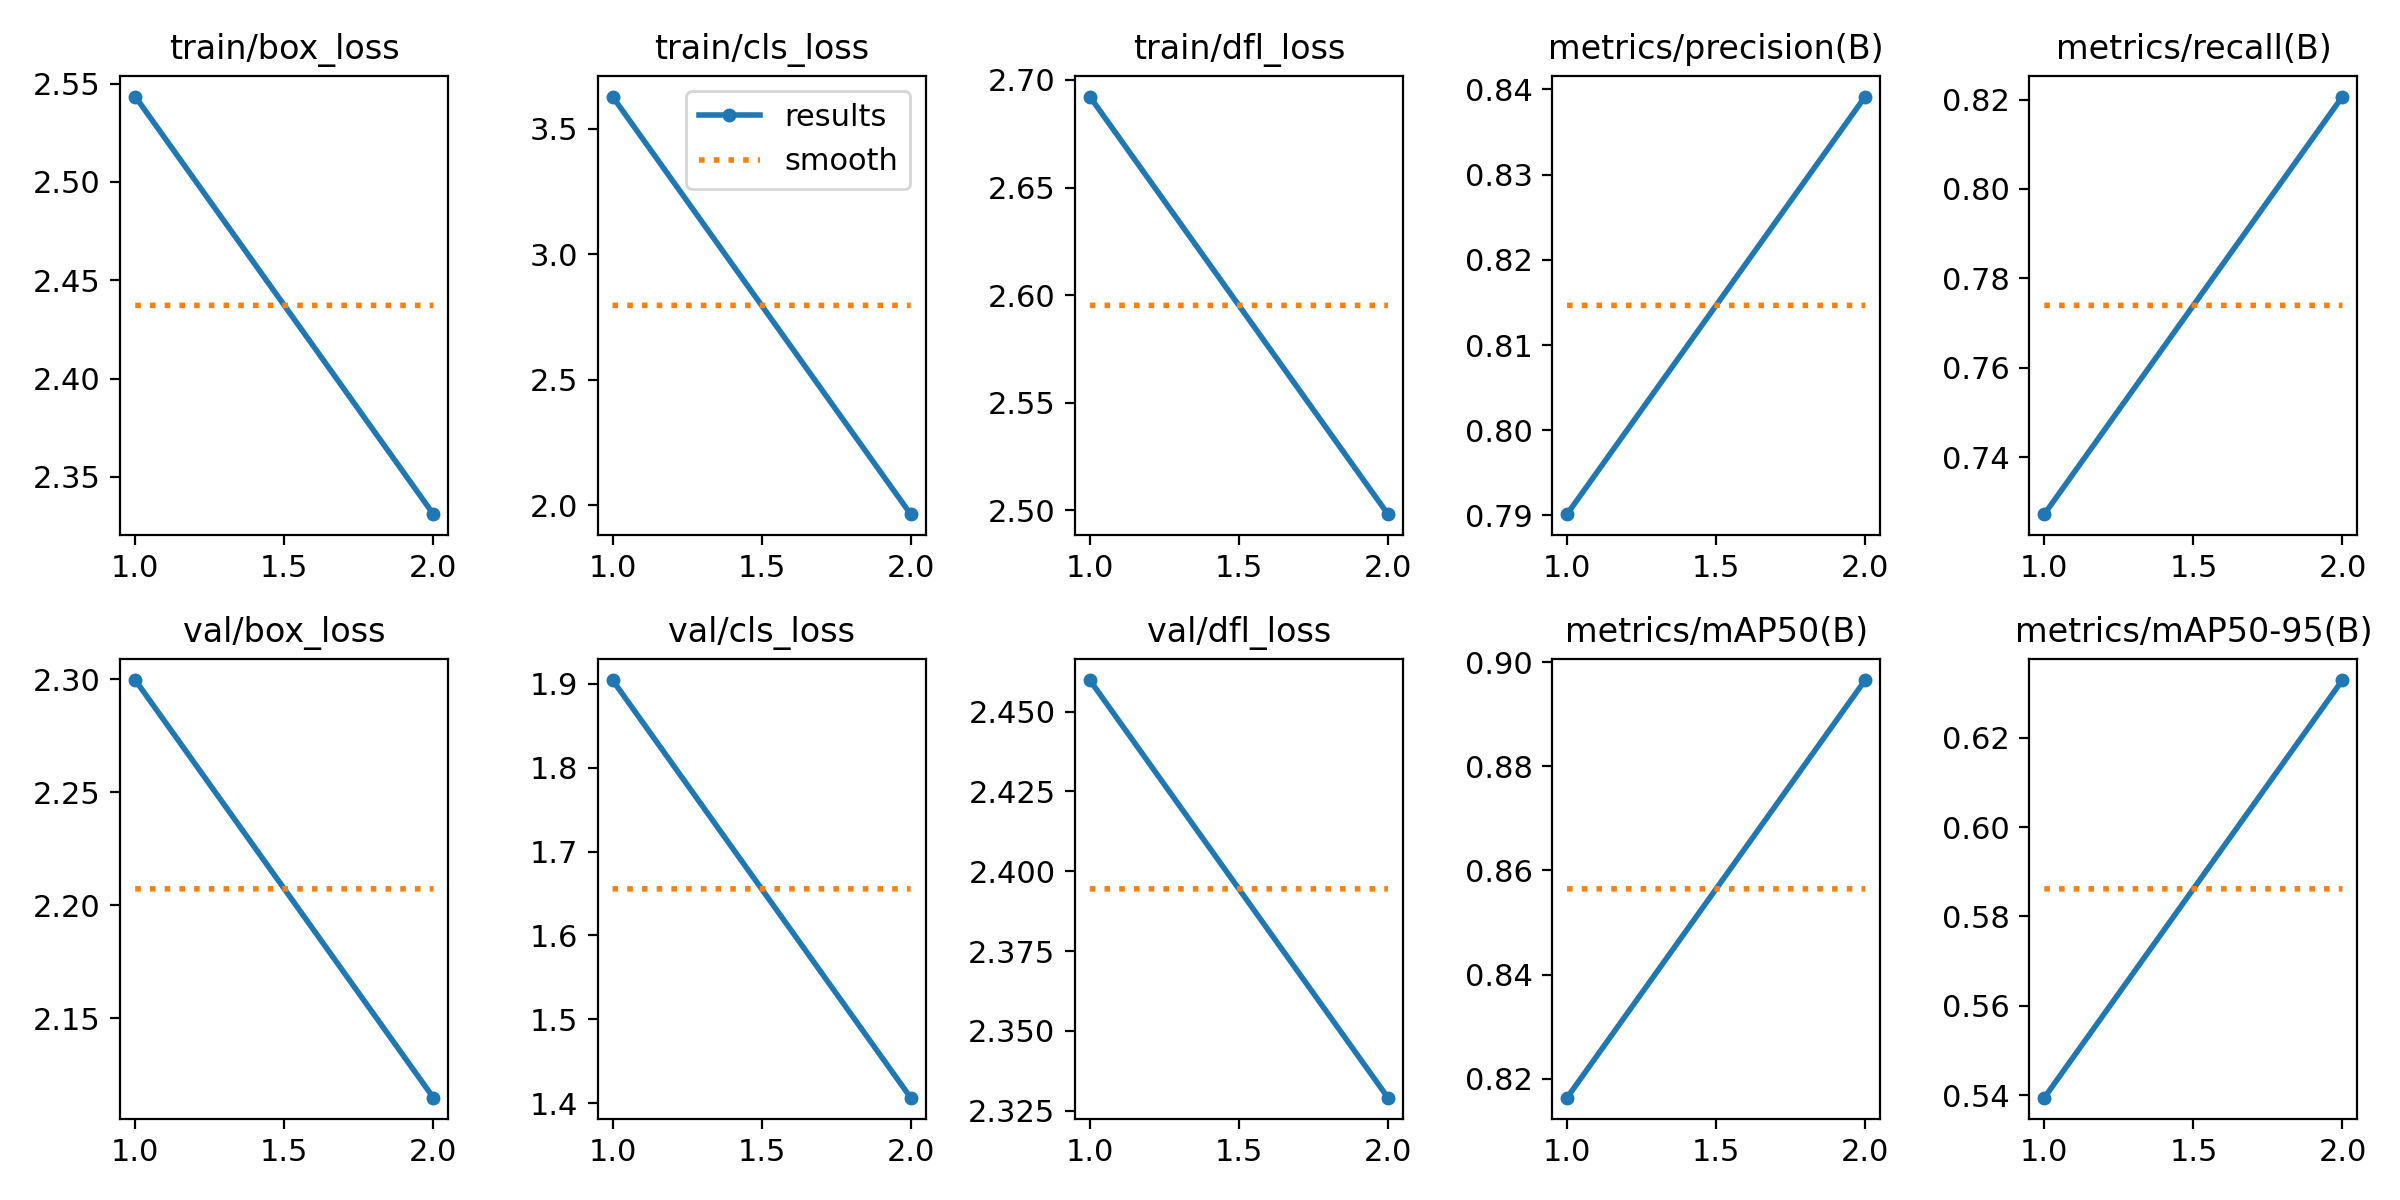

Source data for this figure (header and first rows):
epoch, train/box_loss, train/cls_loss, train/dfl_loss, metrics/precision(B), metrics/recall(B), metrics/mAP50(B), metrics/mAP50-95(B), val/box_loss, val/cls_loss, val/dfl_loss, lr/pg0, lr/pg1, lr/pg2
1, 2.543, 3.629, 2.692, 0.7901, 0.7273, 0.8164, 0.5394, 2.3, 1.904, 2.46, 0.0002379, 0.0002379, 0.0002379
2, 2.331, 1.964, 2.498, 0.8392, 0.8207, 0.8965, 0.6329, 2.115, 1.407, 2.329, 0.0002403, 0.0002403, 0.0002403
